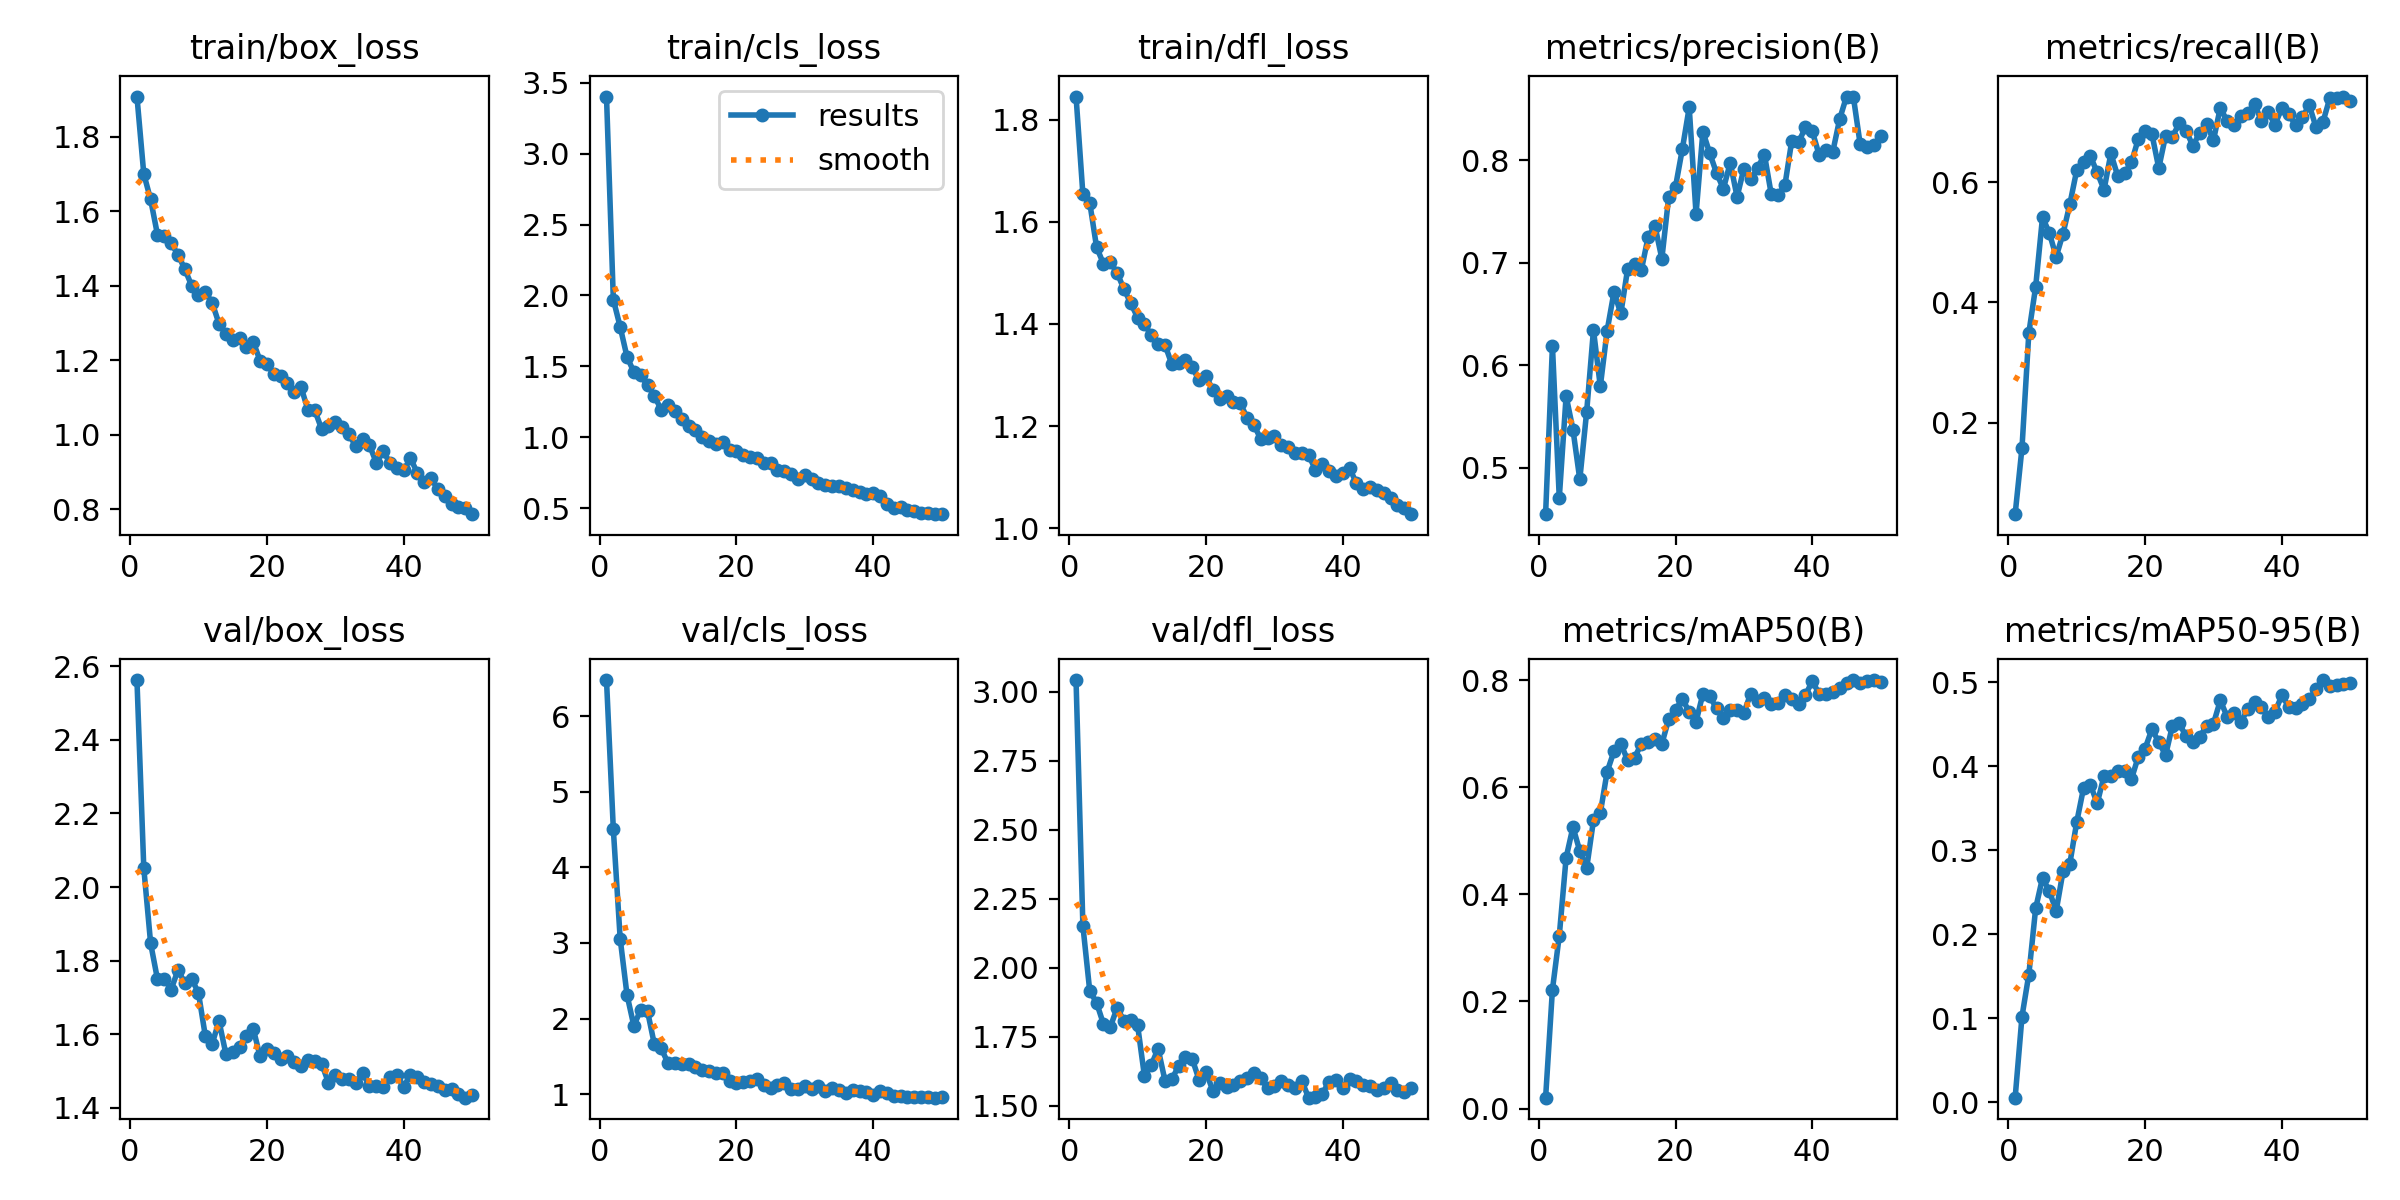

The file beside this chart, header and first rows:
epoch, time, train/box_loss, train/cls_loss, train/dfl_loss, metrics/precision(B), metrics/recall(B), metrics/mAP50(B), metrics/mAP50-95(B), val/box_loss, val/cls_loss, val/dfl_loss, lr/pg0, lr/pg1, lr/pg2
1, 5.671, 1.908, 3.403, 1.846, 0.4549, 0.04765, 0.02025, 0.00527, 2.563, 6.48, 3.043, 0.0811, 9.5e-05, 9.5e-05
2, 9.304, 1.7, 1.971, 1.654, 0.619, 0.158, 0.2222, 0.1019, 2.052, 4.503, 2.152, 0.06119, 0.0001911, 0.0001911
3, 12.85, 1.632, 1.778, 1.638, 0.4707, 0.349, 0.3229, 0.1519, 1.847, 3.057, 1.916, 0.04128, 0.0002833, 0.0002833
4, 16.32, 1.538, 1.567, 1.551, 0.57, 0.4261, 0.4686, 0.2307, 1.75, 2.314, 1.873, 0.02137, 0.0003715, 0.0003715
5, 19.79, 1.534, 1.46, 1.518, 0.5375, 0.5415, 0.5259, 0.267, 1.751, 1.903, 1.797, 0.001456, 0.0004558, 0.0004558
6, 23.35, 1.514, 1.436, 1.522, 0.4888, 0.5157, 0.4812, 0.2512, 1.722, 2.117, 1.785, 0.0004505, 0.0004505, 0.0004505
7, 26.68, 1.484, 1.367, 1.5, 0.5545, 0.4759, 0.4487, 0.2276, 1.775, 2.097, 1.854, 0.0004406, 0.0004406, 0.0004406
8, 30.01, 1.445, 1.293, 1.469, 0.6345, 0.5145, 0.5384, 0.2746, 1.739, 1.658, 1.808, 0.0004307, 0.0004307, 0.0004307
9, 33.43, 1.401, 1.193, 1.441, 0.5795, 0.5636, 0.5522, 0.284, 1.751, 1.604, 1.811, 0.0004208, 0.0004208, 0.0004208
10, 36.85, 1.376, 1.227, 1.413, 0.6339, 0.6198, 0.6294, 0.3332, 1.711, 1.41, 1.792, 0.0004109, 0.0004109, 0.0004109
11, 40.29, 1.384, 1.186, 1.399, 0.6715, 0.6344, 0.6677, 0.3738, 1.595, 1.408, 1.607, 0.000401, 0.000401, 0.000401
12, 43.74, 1.355, 1.126, 1.378, 0.6506, 0.6433, 0.6816, 0.3778, 1.574, 1.402, 1.648, 0.0003911, 0.0003911, 0.0003911
13, 47.26, 1.299, 1.082, 1.36, 0.6943, 0.6162, 0.6507, 0.3557, 1.636, 1.404, 1.707, 0.0003812, 0.0003812, 0.0003812
14, 50.58, 1.27, 1.05, 1.359, 0.699, 0.5875, 0.655, 0.3884, 1.547, 1.363, 1.591, 0.0003713, 0.0003713, 0.0003713
15, 54, 1.254, 1.005, 1.321, 0.6928, 0.6478, 0.6819, 0.3887, 1.552, 1.323, 1.596, 0.0003614, 0.0003614, 0.0003614
16, 57.43, 1.26, 0.9706, 1.323, 0.7255, 0.6103, 0.6843, 0.3941, 1.567, 1.306, 1.643, 0.0003515, 0.0003515, 0.0003515
17, 60.85, 1.235, 0.95, 1.33, 0.7358, 0.6147, 0.6913, 0.394, 1.596, 1.284, 1.677, 0.0003416, 0.0003416, 0.0003416
18, 64.17, 1.25, 0.9652, 1.315, 0.704, 0.6329, 0.6815, 0.3844, 1.615, 1.275, 1.669, 0.0003317, 0.0003317, 0.0003317
19, 67.51, 1.2, 0.9078, 1.289, 0.7642, 0.6717, 0.7274, 0.411, 1.54, 1.172, 1.593, 0.0003218, 0.0003218, 0.0003218
20, 71.06, 1.191, 0.901, 1.299, 0.7743, 0.6856, 0.7441, 0.4209, 1.56, 1.142, 1.623, 0.0003119, 0.0003119, 0.0003119
21, 74.51, 1.163, 0.8734, 1.27, 0.8111, 0.6801, 0.7661, 0.444, 1.548, 1.156, 1.555, 0.000302, 0.000302, 0.000302
22, 77.96, 1.157, 0.8572, 1.253, 0.8516, 0.6235, 0.7405, 0.4285, 1.532, 1.18, 1.583, 0.0002921, 0.0002921, 0.0002921
23, 81.29, 1.14, 0.8504, 1.259, 0.7476, 0.6775, 0.7227, 0.4131, 1.541, 1.196, 1.569, 0.0002822, 0.0002822, 0.0002822
24, 84.62, 1.116, 0.8192, 1.248, 0.8279, 0.676, 0.7749, 0.4481, 1.523, 1.126, 1.575, 0.0002723, 0.0002723, 0.0002723
25, 88.26, 1.128, 0.8164, 1.245, 0.8069, 0.6977, 0.7702, 0.4507, 1.514, 1.084, 1.59, 0.0002624, 0.0002624, 0.0002624
26, 91.68, 1.067, 0.771, 1.217, 0.7874, 0.6856, 0.7476, 0.4353, 1.529, 1.117, 1.601, 0.0002525, 0.0002525, 0.0002525
27, 95.11, 1.066, 0.7592, 1.203, 0.7722, 0.6604, 0.7293, 0.4292, 1.527, 1.147, 1.619, 0.0002426, 0.0002426, 0.0002426
28, 98.43, 1.016, 0.7409, 1.175, 0.7976, 0.6827, 0.7439, 0.4351, 1.52, 1.071, 1.6, 0.0002327, 0.0002327, 0.0002327
29, 101.8, 1.025, 0.7075, 1.177, 0.7643, 0.6964, 0.7447, 0.4477, 1.468, 1.073, 1.563, 0.0002228, 0.0002228, 0.0002228
30, 105.1, 1.035, 0.7366, 1.18, 0.792, 0.6699, 0.7398, 0.4506, 1.488, 1.109, 1.573, 0.0002129, 0.0002129, 0.0002129
31, 108.4, 1.022, 0.7054, 1.163, 0.7813, 0.724, 0.7754, 0.4782, 1.477, 1.065, 1.588, 0.000203, 0.000203, 0.000203
32, 111.9, 1.001, 0.677, 1.16, 0.7925, 0.7014, 0.762, 0.4588, 1.48, 1.107, 1.574, 0.0001931, 0.0001931, 0.0001931
33, 115.2, 0.9698, 0.6628, 1.148, 0.8055, 0.6948, 0.7672, 0.4636, 1.468, 1.048, 1.563, 0.0001832, 0.0001832, 0.0001832
34, 118.5, 0.9882, 0.6593, 1.146, 0.7667, 0.7102, 0.7564, 0.4523, 1.495, 1.079, 1.591, 0.0001733, 0.0001733, 0.0001733
35, 121.9, 0.9728, 0.6591, 1.144, 0.7661, 0.7149, 0.7572, 0.4677, 1.459, 1.055, 1.529, 0.0001634, 0.0001634, 0.0001634
36, 125.3, 0.9252, 0.6406, 1.114, 0.7759, 0.7307, 0.7728, 0.4765, 1.458, 1.01, 1.532, 0.0001535, 0.0001535, 0.0001535
37, 128.6, 0.9557, 0.6306, 1.126, 0.8193, 0.702, 0.7651, 0.4708, 1.458, 1.053, 1.543, 0.0001436, 0.0001436, 0.0001436
38, 131.9, 0.9255, 0.6142, 1.113, 0.8176, 0.717, 0.7555, 0.4586, 1.483, 1.038, 1.587, 0.0001337, 0.0001337, 0.0001337
39, 135.2, 0.9109, 0.6029, 1.103, 0.8322, 0.6955, 0.773, 0.4645, 1.489, 1.03, 1.592, 0.0001238, 0.0001238, 0.0001238
40, 138.5, 0.9046, 0.6037, 1.109, 0.8281, 0.724, 0.7984, 0.4843, 1.457, 0.9906, 1.563, 0.0001139, 0.0001139, 0.0001139
41, 142.8, 0.9373, 0.5832, 1.117, 0.8052, 0.7137, 0.775, 0.4707, 1.49, 1.046, 1.597, 0.000104, 0.000104, 0.000104
42, 146.1, 0.8978, 0.5296, 1.088, 0.8104, 0.6949, 0.7742, 0.4687, 1.484, 1.016, 1.59, 9.41e-05, 9.41e-05, 9.41e-05
43, 149.6, 0.8733, 0.504, 1.076, 0.8085, 0.7079, 0.779, 0.4741, 1.472, 0.9793, 1.575, 8.42e-05, 8.42e-05, 8.42e-05
44, 152.9, 0.8835, 0.5058, 1.081, 0.8401, 0.7284, 0.7866, 0.4796, 1.464, 0.9715, 1.57, 7.43e-05, 7.43e-05, 7.43e-05
45, 156.2, 0.8545, 0.4894, 1.075, 0.8621, 0.6913, 0.7957, 0.4912, 1.459, 0.9599, 1.558, 6.44e-05, 6.44e-05, 6.44e-05
46, 159.6, 0.8368, 0.4815, 1.068, 0.862, 0.6999, 0.7999, 0.5024, 1.449, 0.9559, 1.564, 5.45e-05, 5.45e-05, 5.45e-05
47, 163.1, 0.8146, 0.4628, 1.058, 0.8156, 0.7394, 0.7955, 0.4951, 1.452, 0.9646, 1.581, 4.46e-05, 4.46e-05, 4.46e-05
48, 166.4, 0.8073, 0.4624, 1.046, 0.8128, 0.7401, 0.7991, 0.4968, 1.438, 0.9596, 1.557, 3.47e-05, 3.47e-05, 3.47e-05
49, 169.8, 0.8047, 0.4617, 1.039, 0.8144, 0.7426, 0.8007, 0.4976, 1.428, 0.9529, 1.55, 2.48e-05, 2.48e-05, 2.48e-05
50, 173.1, 0.7872, 0.4575, 1.027, 0.8236, 0.7351, 0.797, 0.4983, 1.435, 0.9564, 1.563, 1.49e-05, 1.49e-05, 1.49e-05
